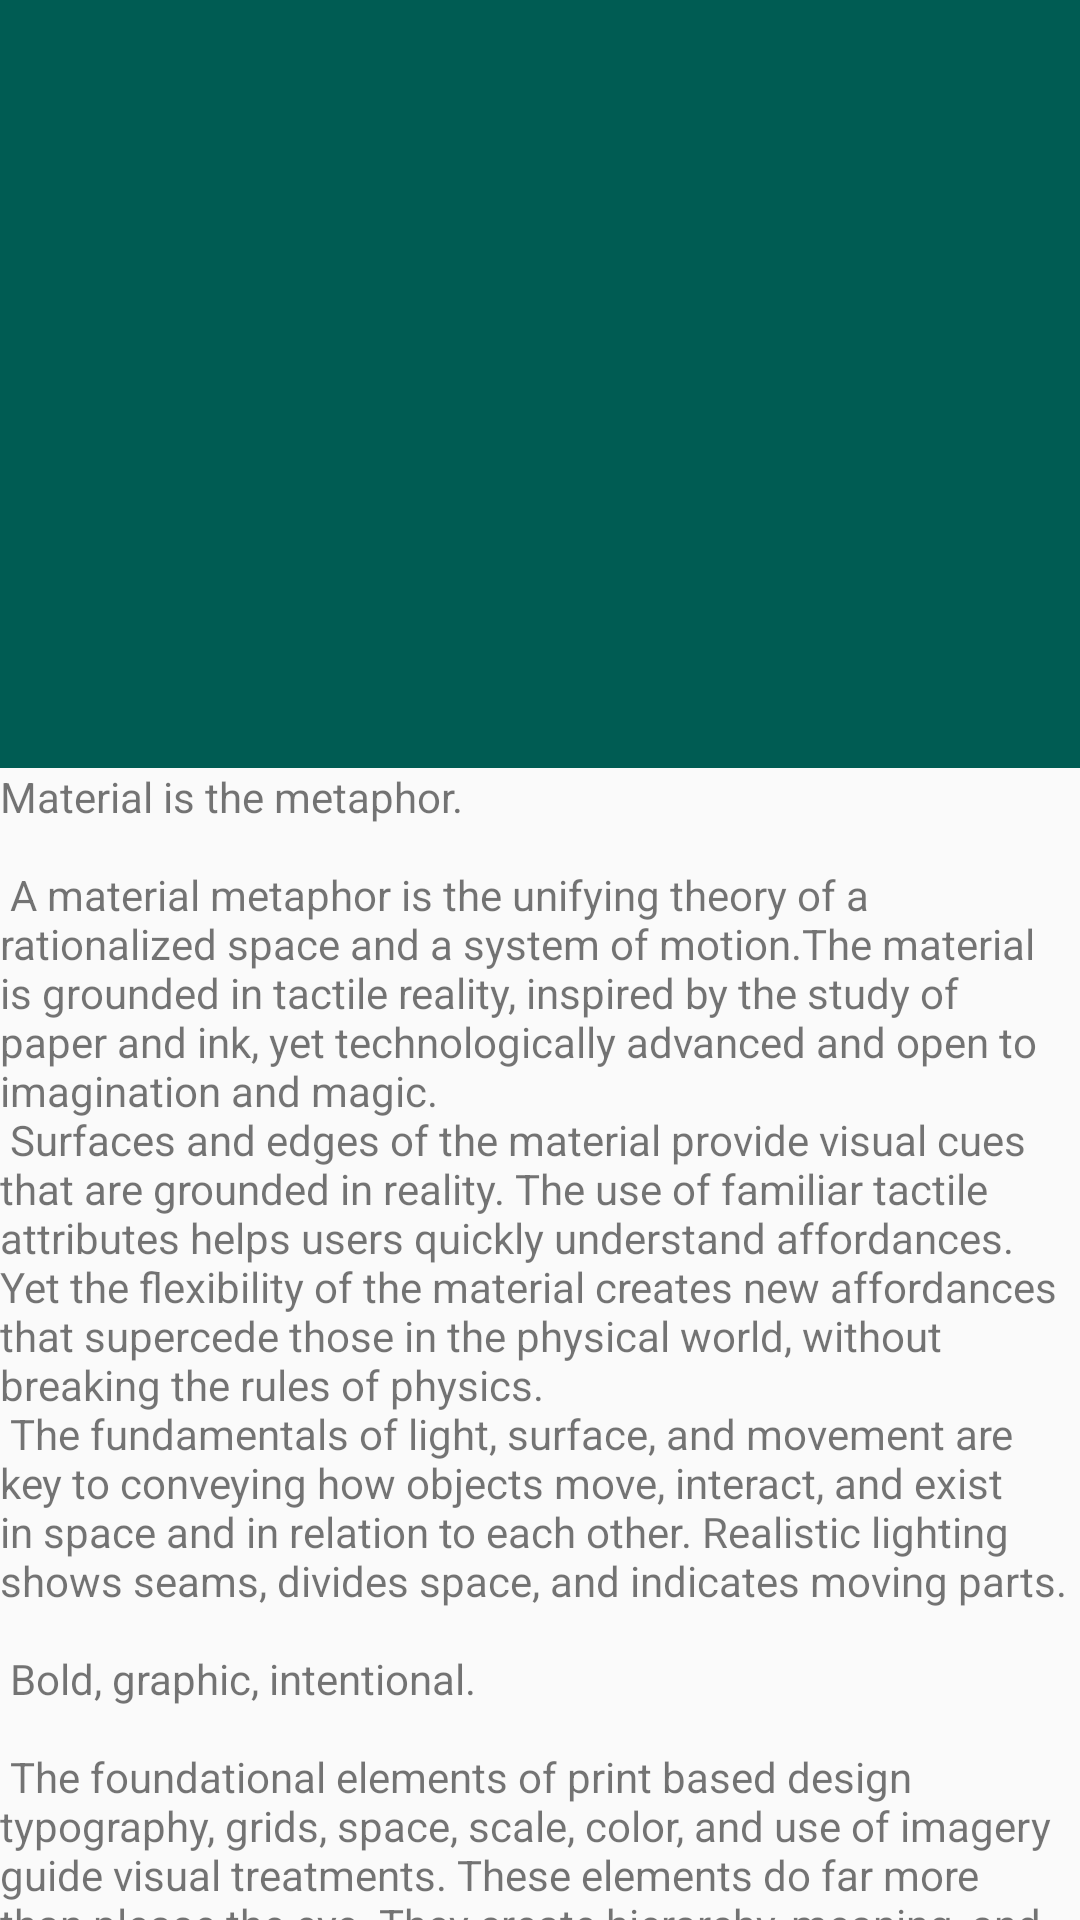

Android layout source for this screen:
<!-- AndroidManifest.xml: activity theme AppTheme.NoActionBar -->
<!-- res/layout/activity_detail.xml -->
<?xml version="1.0" encoding="utf-8"?>
<android.support.design.widget.CoordinatorLayout xmlns:android="http://schemas.android.com/apk/res/android"
    xmlns:app="http://schemas.android.com/apk/res-auto"
    xmlns:tools="http://schemas.android.com/tools"
    android:layout_width="match_parent"
    android:layout_height="match_parent"
    android:fitsSystemWindows="true"
    tools:context=".ui.DetailActivity">

    <android.support.design.widget.AppBarLayout
        android:id="@+id/app_bar"
        android:layout_width="match_parent"
        android:layout_height="wrap_content"
        android:fitsSystemWindows="true"
        android:theme="@style/AppTheme.AppBarOverlay">

        <android.support.design.widget.CollapsingToolbarLayout
            android:id="@+id/toolbar_layout"
            android:layout_width="match_parent"
            android:layout_height="256dp"
            android:fitsSystemWindows="true"
            app:contentScrim="?attr/colorPrimary"
            app:layout_scrollFlags="scroll|exitUntilCollapsed"
            app:toolbarId="@+id/toolbar">

            <ImageView
                android:id="@+id/img_detail"
                android:layout_width="match_parent"
                android:layout_height="match_parent"
                android:fitsSystemWindows="true"
                android:src="@drawable/ham"
                android:scaleType="centerCrop"
                app:layout_collapseMode="parallax"/>

            <View
                android:layout_width="match_parent"
                android:layout_height="match_parent"
                android:alpha="0.3"
                android:background="@android:color/black"
                android:fitsSystemWindows="true"/>

            <android.support.v7.widget.Toolbar
                android:id="@+id/toolbar"
                android:layout_width="match_parent"
                android:layout_height="?attr/actionBarSize"
                app:layout_collapseMode="pin"
                app:popupTheme="@style/AppTheme.PopupOverlay" />

            <android.support.design.widget.TabLayout
                android:id="@+id/htab_tabs"
                android:layout_width="match_parent"
                android:layout_height="wrap_content"
                android:layout_gravity="bottom"
                app:tabIndicatorColor="@android:color/white"
                app:tabSelectedTextColor="@android:color/white"
                app:tabTextColor="@color/colorWhite"/>

        </android.support.design.widget.CollapsingToolbarLayout>
    </android.support.design.widget.AppBarLayout>

    <android.support.v4.view.ViewPager
        android:id="@+id/htab_viewpager"
        android:layout_width="match_parent"
        android:layout_height="match_parent"
        app:layout_behavior="@string/appbar_scrolling_view_behavior"/>

    <include layout="@layout/content_detail" />



</android.support.design.widget.CoordinatorLayout>
<!-- res/layout/content_detail.xml (included above) -->
<?xml version="1.0" encoding="utf-8"?>
<android.support.v4.widget.NestedScrollView xmlns:android="http://schemas.android.com/apk/res/android"
    xmlns:app="http://schemas.android.com/apk/res-auto"
    xmlns:tools="http://schemas.android.com/tools"
    android:layout_width="match_parent"
    android:layout_height="match_parent"
    app:layout_behavior="@string/appbar_scrolling_view_behavior"
    tools:context=".ui.DetailActivity"
    tools:showIn="@layout/activity_detail">

    <TextView
        android:id="@+id/text_detail"
        android:layout_width="wrap_content"
        android:layout_height="wrap_content"
        android:layout_margin="@dimen/text_margin"
        android:text="@string/large_text" />

</android.support.v4.widget.NestedScrollView>
<!-- resources referenced by this layout -->
<resources>
  <color name="colorWhite">#f5f5f5</color>
</resources>
